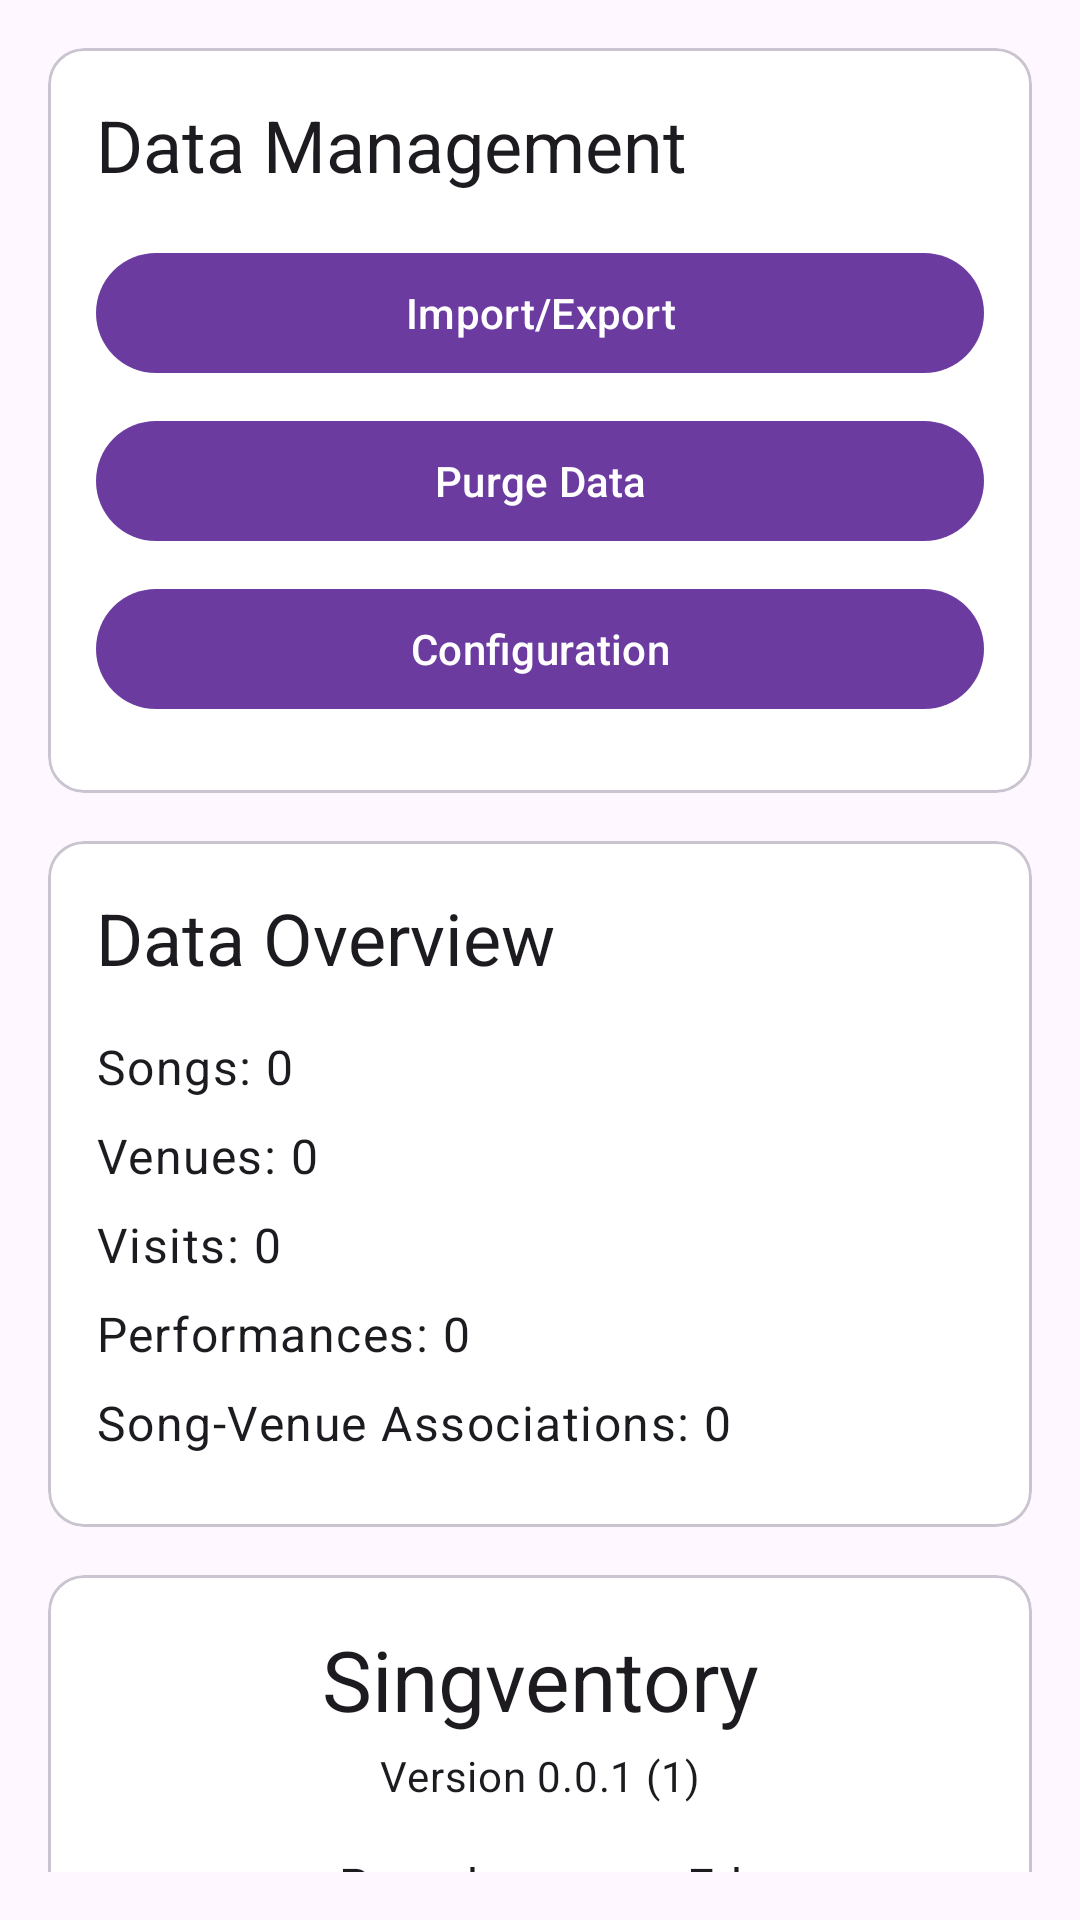

The Android layout XML behind this screen, and the referenced resources:
<!-- AndroidManifest.xml: application theme Theme.Singventory -->
<!-- res/layout/fragment_settings.xml -->
<?xml version="1.0" encoding="utf-8"?>
<androidx.core.widget.NestedScrollView xmlns:android="http://schemas.android.com/apk/res/android"
    xmlns:app="http://schemas.android.com/apk/res-auto"
    android:layout_width="match_parent"
    android:layout_height="match_parent"
    android:padding="16dp">

    <LinearLayout
        android:layout_width="match_parent"
        android:layout_height="wrap_content"
        android:orientation="vertical">

        
        <com.google.android.material.card.MaterialCardView
            android:layout_width="match_parent"
            android:layout_height="wrap_content"
            android:layout_marginBottom="16dp"
            app:cardCornerRadius="12dp">

            <LinearLayout
                android:layout_width="match_parent"
                android:layout_height="wrap_content"
                android:orientation="vertical"
                android:padding="16dp">

                <TextView
                    android:layout_width="match_parent"
                    android:layout_height="wrap_content"
                    android:text="@string/data_management"
                    android:textAppearance="?attr/textAppearanceHeadlineSmall"
                    android:layout_marginBottom="16dp" />

                <com.google.android.material.button.MaterialButton
                    android:id="@+id/btn_import_export"
                    android:layout_width="match_parent"
                    android:layout_height="wrap_content"
                    android:text="@string/import_export"
                    android:layout_marginBottom="8dp"
                    android:textColor="@android:color/white"
                    app:backgroundTint="@color/primary_button_background" />

                <com.google.android.material.button.MaterialButton
                    android:id="@+id/btn_purge_data"
                    android:layout_width="match_parent"
                    android:layout_height="wrap_content"
                    android:text="@string/purge_data"
                    android:layout_marginBottom="8dp"
                    android:textColor="@android:color/white"
                    app:backgroundTint="@color/primary_button_background" />

                <com.google.android.material.button.MaterialButton
                    android:id="@+id/btn_configuration"
                    android:layout_width="match_parent"
                    android:layout_height="wrap_content"
                    android:text="@string/configuration"
                    android:layout_marginBottom="8dp"
                    android:textColor="@android:color/white"
                    app:backgroundTint="@color/primary_button_background" />

                <com.google.android.material.button.MaterialButton
                    android:id="@+id/btn_clear_data"
                    android:layout_width="match_parent"
                    android:layout_height="wrap_content"
                    android:text="Clear Data (Debug)"
                    android:backgroundTint="?attr/colorError"
                    android:textColor="?attr/colorOnError"
                    android:visibility="gone"
                    android:layout_marginBottom="8dp"
                    style="@style/Widget.Material3.Button" />

                <com.google.android.material.button.MaterialButton
                    android:id="@+id/btn_migrate_key_adjustments"
                    android:layout_width="match_parent"
                    android:layout_height="wrap_content"
                    android:text="Migrate 0→Unknown Keys (Test)"
                    android:backgroundTint="?attr/colorTertiary"
                    android:textColor="?attr/colorOnTertiary"
                    android:visibility="gone"
                    style="@style/Widget.Material3.Button" />

            </LinearLayout>

        </com.google.android.material.card.MaterialCardView>

        
        <com.google.android.material.card.MaterialCardView
            android:layout_width="match_parent"
            android:layout_height="wrap_content"
            android:layout_marginBottom="16dp"
            app:cardCornerRadius="12dp">

            <LinearLayout
                android:layout_width="match_parent"
                android:layout_height="wrap_content"
                android:orientation="vertical"
                android:padding="16dp">

                <TextView
                    android:layout_width="match_parent"
                    android:layout_height="wrap_content"
                    android:text="@string/data_overview"
                    android:textAppearance="?attr/textAppearanceHeadlineSmall"
                    android:layout_marginBottom="16dp" />

                <TextView
                    android:id="@+id/songs_count"
                    android:layout_width="match_parent"
                    android:layout_height="wrap_content"
                    android:text="@string/songs_count_placeholder"
                    android:textAppearance="?attr/textAppearanceBodyLarge"
                    android:layout_marginBottom="8dp" />

                <TextView
                    android:id="@+id/venues_count"
                    android:layout_width="match_parent"
                    android:layout_height="wrap_content"
                    android:text="@string/venues_count_placeholder"
                    android:textAppearance="?attr/textAppearanceBodyLarge"
                    android:layout_marginBottom="8dp" />

                <TextView
                    android:id="@+id/visits_count"
                    android:layout_width="match_parent"
                    android:layout_height="wrap_content"
                    android:text="@string/visits_count_placeholder"
                    android:textAppearance="?attr/textAppearanceBodyLarge"
                    android:layout_marginBottom="8dp" />

                <TextView
                    android:id="@+id/performances_count"
                    android:layout_width="match_parent"
                    android:layout_height="wrap_content"
                    android:text="@string/performances_count_placeholder"
                    android:textAppearance="?attr/textAppearanceBodyLarge"
                    android:layout_marginBottom="8dp" />

                <TextView
                    android:id="@+id/associations_count"
                    android:layout_width="match_parent"
                    android:layout_height="wrap_content"
                    android:text="Song-Venue Associations: 0"
                    android:textAppearance="?attr/textAppearanceBodyLarge"
                    android:layout_marginBottom="8dp" />

                <TextView
                    android:id="@+id/visit_frequency"
                    android:layout_width="match_parent"
                    android:layout_height="wrap_content"
                    android:text="Avg visit frequency: N/A"
                    android:textAppearance="?attr/textAppearanceBodyMedium"
                    android:layout_marginBottom="16dp"
                    android:visibility="gone" />

            </LinearLayout>

        </com.google.android.material.card.MaterialCardView>

        
        <com.google.android.material.card.MaterialCardView
            android:layout_width="match_parent"
            android:layout_height="wrap_content"
            android:layout_marginBottom="16dp"
            app:cardCornerRadius="12dp">

            <LinearLayout
                android:layout_width="match_parent"
                android:layout_height="wrap_content"
                android:orientation="vertical"
                android:padding="16dp">

                <TextView
                    android:id="@+id/app_name"
                    android:layout_width="match_parent"
                    android:layout_height="wrap_content"
                    android:text="Singventory"
                    android:textAppearance="?attr/textAppearanceHeadlineMedium"
                    android:textAlignment="center"
                    android:layout_marginBottom="4dp" />

                <TextView
                    android:id="@+id/app_build_version"
                    android:layout_width="match_parent"
                    android:layout_height="wrap_content"
                    android:text="Version 0.0.1 (1)"
                    android:textAppearance="?attr/textAppearanceBodyMedium"
                    android:textAlignment="center"
                    android:layout_marginBottom="16dp" />

                <TextView
                    android:id="@+id/app_owner"
                    android:layout_width="match_parent"
                    android:layout_height="wrap_content"
                    android:text="PseudonymousEd"
                    android:textAppearance="?attr/textAppearanceBodyLarge"
                    android:textAlignment="center"
                    android:layout_marginBottom="4dp" />

                <TextView
                    android:id="@+id/app_copyright"
                    android:layout_width="match_parent"
                    android:layout_height="wrap_content"
                    android:text="Copyright 2025 - All rights reserved"
                    android:textAppearance="?attr/textAppearanceBodySmall"
                    android:textAlignment="center" />

            </LinearLayout>

        </com.google.android.material.card.MaterialCardView>

    </LinearLayout>

</androidx.core.widget.NestedScrollView>
<!-- resources referenced by this layout -->
<resources>
  <color name="primary_button_background">#6B3BA0</color>
  <string name="configuration">Configuration</string>
  <string name="data_management">Data Management</string>
  <string name="data_overview">Data Overview</string>
  <string name="import_export">Import/Export</string>
  <string name="performances_count_placeholder">Performances: 0</string>
  <string name="purge_data">Purge Data</string>
  <string name="songs_count_placeholder">Songs: 0</string>
  <string name="venues_count_placeholder">Venues: 0</string>
  <string name="visits_count_placeholder">Visits: 0</string>
  <style name="Theme.Singventory" parent="Theme.Material3.DayNight">
          
          <item name="colorPrimary">@color/musical_purple_primary</item>
          <item name="colorOnPrimary">@color/white</item>
          <item name="colorPrimaryContainer">@color/musical_purple_light</item>
          <item name="colorOnPrimaryContainer">@color/musical_purple_dark</item>
          
          
          <item name="colorSecondary">@color/musical_gold</item>
          <item name="colorOnSecondary">@color/black</item>
          <item name="colorSecondaryContainer">@color/musical_gold_light</item>
          <item name="colorOnSecondaryContainer">@color/musical_gold_dark</item>
          
          
          <item name="colorSurface">@color/surface_light</item>
          <item name="colorOnSurface">@color/on_surface_light</item>
          <item name="colorSurfaceVariant">@color/surface_variant_light</item>
          <item name="colorOnSurfaceVariant">@color/on_surface_variant_light</item>
          
          
          <item name="android:statusBarColor">@android:color/transparent</item>
          <item name="android:windowLightStatusBar">true</item>
          <item name="android:navigationBarColor">@android:color/transparent</item>
          <item name="android:windowLightNavigationBar">true</item>
          
          
          <item name="bottomNavigationStyle">@style/Widget.Singventory.BottomNavigationView</item>
      </style>
  <color name="musical_purple_primary">#6B3BA0</color>
  <color name="white">#FFFFFFFF</color>
  <color name="musical_purple_light">#9A6BCC</color>
  <color name="musical_purple_dark">#4A2974</color>
  <color name="musical_gold">#D4AF37</color>
  <color name="black">#FF000000</color>
  <color name="musical_gold_light">#FFDF6B</color>
  <color name="musical_gold_dark">#9A7F00</color>
  <color name="surface_light">#FFFFFFFF</color>
  <color name="on_surface_light">#1C1B1F</color>
  <color name="surface_variant_light">#F4F0F4</color>
  <color name="on_surface_variant_light">#49454E</color>
  <style name="Widget.Singventory.BottomNavigationView" parent="Widget.Material3.BottomNavigationView">
          <item name="materialThemeOverlay">@style/ThemeOverlay.Singventory.BottomNavigation</item>
      </style>
  <style name="ThemeOverlay.Singventory.BottomNavigation" parent="">
          <item name="colorPrimary">@color/musical_purple_primary</item>
          <item name="colorSurface">@color/surface_light</item>
      </style>
</resources>
